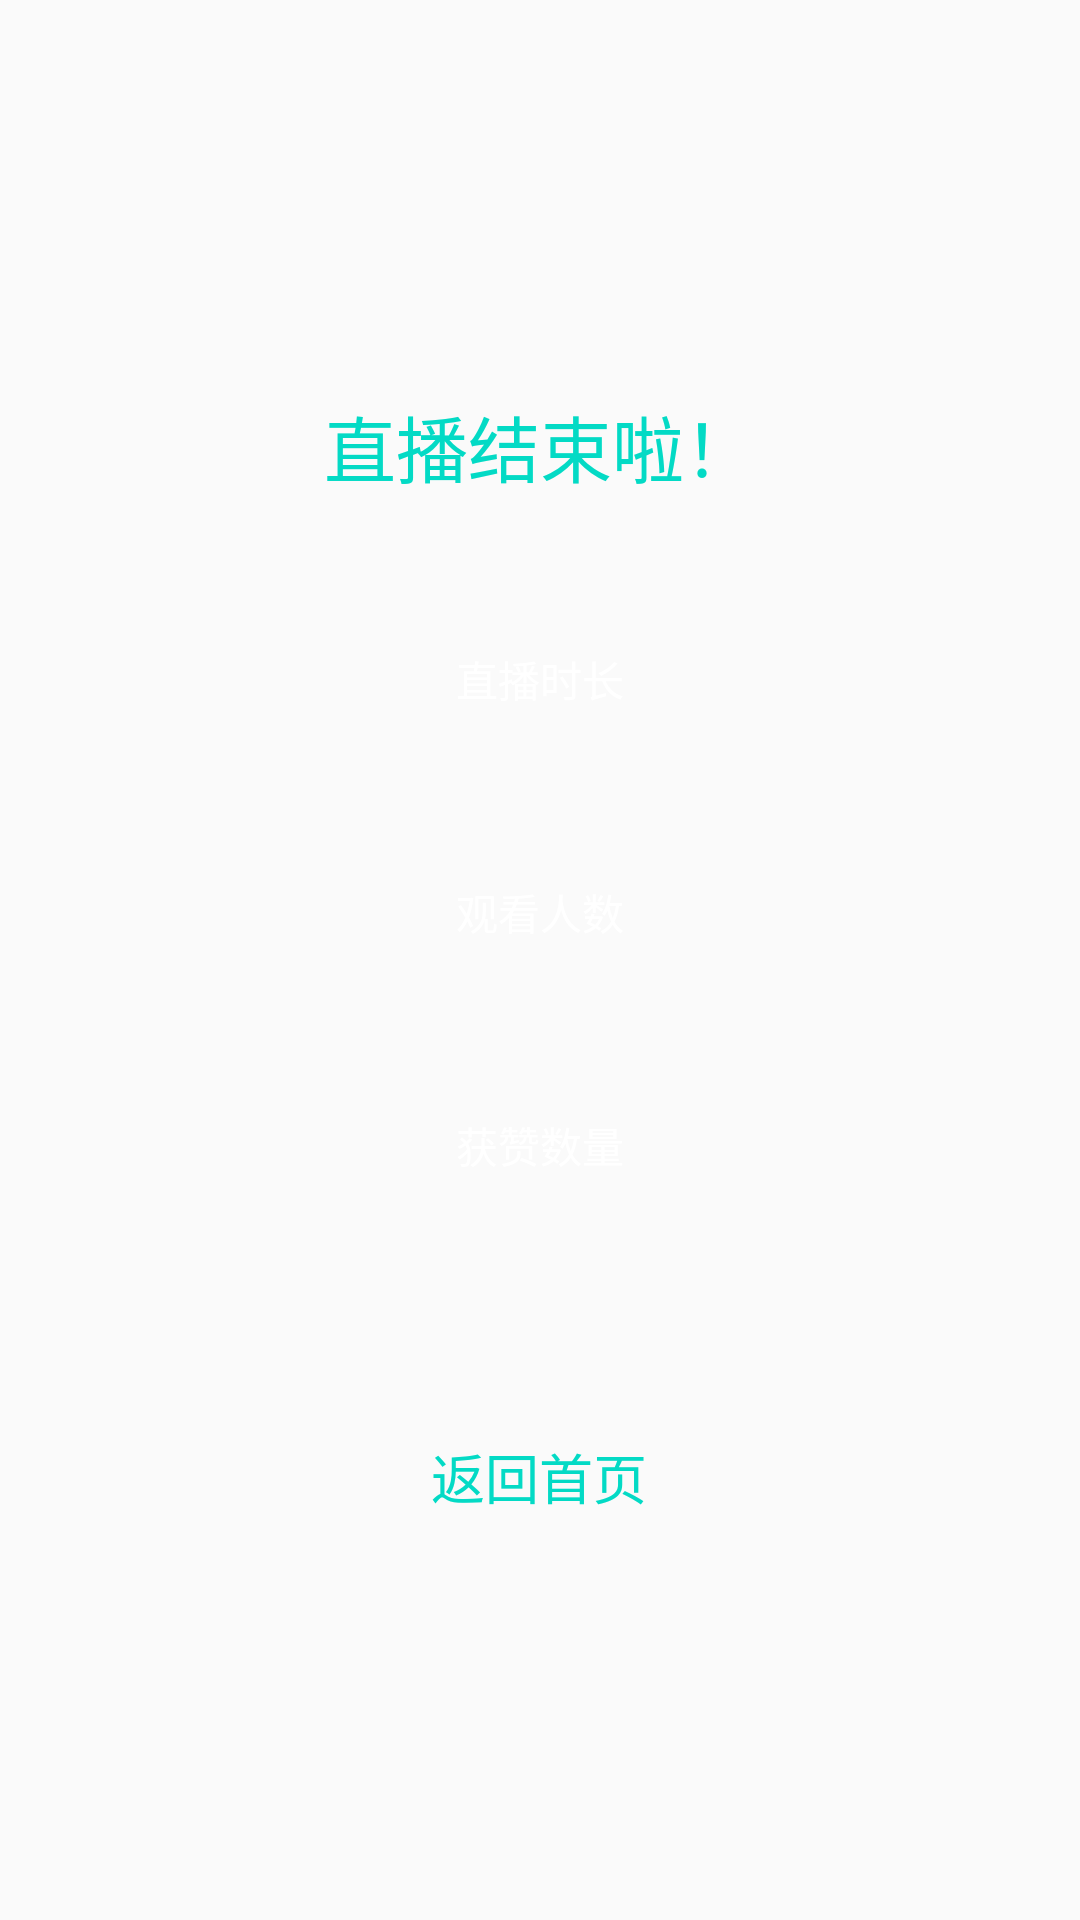

Here is an Android app screen rendered from its layout file. Give the layout XML and the strings, colors and styles it references.
<!-- AndroidManifest.xml: application theme AppTheme -->
<!-- res/layout/end_detail_fragment.xml -->
<?xml version="1.0" encoding="utf-8"?>
<LinearLayout xmlns:android="http://schemas.android.com/apk/res/android"
              android:layout_width="match_parent"
              android:layout_height="match_parent"
              android:background="@color/colorDarkTransparentGray"
              android:gravity="center"
              android:orientation="vertical">

    <TextView
        android:layout_width="match_parent"
        android:layout_height="wrap_content"
        android:gravity="center"
        android:text="@string/live_end_tips"
        android:textColor="@color/colorAccent"
        android:textSize="24sp" />
    

    <TextView
        android:layout_width="match_parent"
        android:layout_height="wrap_content"
        android:layout_marginTop="50dp"
        android:gravity="center"
        android:text="@string/live_time_tips"
        android:textColor="@color/white"
        android:textSize="@dimen/sub_content" />

    <TextView
        android:id="@+id/tv_time"
        android:layout_width="match_parent"
        android:layout_height="wrap_content"
        android:layout_marginTop="5dp"
        android:gravity="center"
        android:textColor="@color/white"
        android:textSize="20sp" />
    

    <TextView
        android:layout_width="match_parent"
        android:layout_height="wrap_content"
        android:gravity="center"
        android:layout_marginTop="25dp"
        android:text="@string/live_members_tips"
        android:textColor="@color/white"
        android:textSize="@dimen/sub_content" />

    <TextView
        android:id="@+id/tv_members"
        android:layout_width="match_parent"
        android:layout_height="wrap_content"
        android:layout_marginTop="5dp"
        android:gravity="center"
        android:textColor="@color/white"
        android:textSize="20sp" />
    

    <TextView
        android:layout_width="match_parent"
        android:layout_height="wrap_content"
        android:layout_marginTop="25dp"
        android:gravity="center"
        android:text="@string/live_admires_tips"
        android:textColor="@color/white"
        android:textSize="@dimen/sub_content" />

    <TextView
        android:id="@+id/tv_praise"
        android:layout_width="match_parent"
        android:layout_height="wrap_content"
        android:layout_marginTop="5dp"
        android:gravity="center"
        android:textColor="@color/white"
        android:textSize="20sp" />

    <TextView
        android:id="@+id/btn_cancel"
        android:layout_width="225dp"
        android:layout_height="35dp"
        android:layout_marginTop="50dp"
        android:background="@drawable/button_return_home_page"
        android:gravity="center"
        android:padding="5dp"
        android:text="@string/btn_return_home"
        android:textColor="@color/colorAccent"
        android:textSize="@dimen/title" />
</LinearLayout>
<!-- resources referenced by this layout -->
<resources>
  <dimen name="sub_content">14sp</dimen>
  <dimen name="title">18sp</dimen>
  <string name="btn_return_home">返回首页</string>
  <string name="live_admires_tips">获赞数量</string>
  <string name="live_end_tips">直播结束啦！</string>
  <string name="live_members_tips">观看人数</string>
  <string name="live_time_tips">直播时长</string>
  <style name="AppTheme" parent="Theme.AppCompat.Light.NoActionBar">
          
          <item name="colorPrimary">@color/colorAccent</item>
          <item name="colorPrimaryDark">@color/colorAccent</item>
  
          <item name="android:windowActionBar">false</item>
          <item name="android:windowNoTitle">true</item>
  
          <item name="windowActionBar">false</item>
          <item name="windowNoTitle">true</item>
  
      </style>
  <!-- not gathered from this repository: default colours our renderer supplied (Android Studio template values) -->
  <color name="white">#FFFFFFFF</color>
  <color name="colorAccent">#FF03DAC5</color>
</resources>
